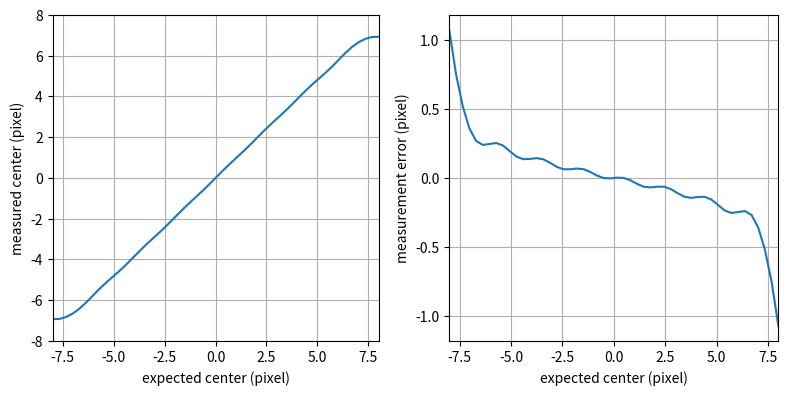

This chart was generated by the following Python code:
# -*- coding: utf-8 -*-
"""
Created on Tue May 27 15:35:16 2025

@author: gqmc62
"""

import numpy as np
import matplotlib.pyplot as plt

N = 16
x = np.arange(N) - N/2 + 0.5
yy,xx = np.meshgrid(x,x)

TRIAL = 50
center = np.zeros((TRIAL),dtype=float)
sample = np.linspace(-N/2,N/2,TRIAL)

for trial in range(TRIAL):
    i = sample[trial]
    phase = (yy+xx)*(i*(np.pi/16))
    # plt.imshow(phase)
    # plt.colorbar()
    # plt.show()
    phase -= (yy+xx)*(np.pi/32)
    
    I = np.abs(np.fft.fftshift(np.fft.fft2(np.pad(np.exp(1j*phase),
                                           ((int(N/2),int(N/2)),
                                            (int(N/2),int(N/2))),
                                           mode='constant',constant_values=0))
                               )[int(N/2):int(3*N/2),
                                 int(N/2):int(3*N/2)])**2
    # plt.imshow(I)
    # plt.colorbar()
    # plt.show()
    
    center[trial] = np.sum(I*xx)/np.sum(I)
    
fig, (ax1, ax2) = plt.subplots(1, 2, figsize=(8, 4))

# — Plot 1 on the left —
ax1.plot(sample, center)
ax1.set_xlim(-8, 8)
ax1.set_ylim(-8, 8)
ax1.set_xlabel('expected center (pixel)')
ax1.set_ylabel('measured center (pixel)')
ax1.grid(True)
ax1.set_aspect('equal', adjustable='box')  # square axes

# — Plot 2 on the right —
ax2.plot(sample, center - sample)
ax2.set_xlim(min(sample), max(sample))     # or (-8, 8) if you prefer
ax2.set_xlim(-8, 8)
ax2.set_xlabel('expected center (pixel)')
ax2.set_ylabel('measurement error (pixel)')
ax2.grid(True)

# Tight layout to avoid overlap
plt.tight_layout()
plt.savefig('wfs-response.pdf',bbox_inches='tight')
plt.show()
